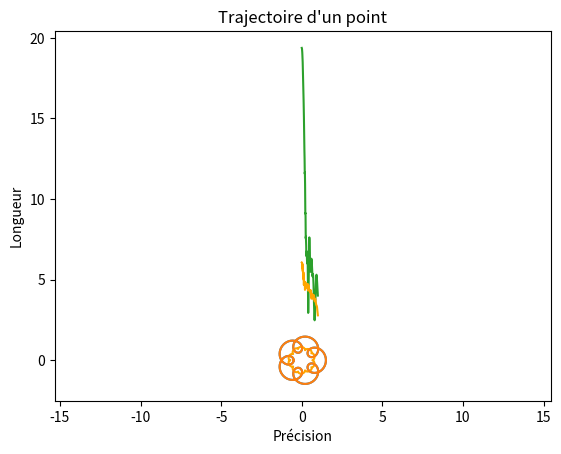

Source code (Python):
from math import cos, sin, pi
import matplotlib.pyplot as plt

# --------------------

# Part 1

b = 0.5
w = 6.0

def p(t):
    return (cos(t) + b*cos(w*t),
            sin(t) + b*sin(w*t))

def v(t):
    return (-sin(t) - b*w*sin(w*t),
            cos(t) + b*w*cos(w*t))
def a(t):
    return (-cos(t) - b*w*w*cos(w*t),
            -sin(t) - b*w*w*sin(w*t))

# Verification sur un exemple
t = 0.0
print("Position:", p(t))
print("Vitesse:", v(t))
print("Accélération:", a(t))

# --------------------

# Part 2

def linspace(valeurmin, valeurmax, pas): # renvoie une liste de valeurs entre valeurmin et valeurmax avec un pas donné
    Liste=[]
    while valeurmin <= valeurmax:
        Liste.append(valeurmin)
        valeurmin += pas
    return Liste

val_t = linspace(-pi, pi, 0.01*pi)

L= [p(t) for t in val_t]

# --------------------

# Part 3

plt.plot([L[i][0] for i in range(len(L))], [L[i][1] for i in range(len(L))], label='Trajectoire')
plt.xlabel('x')
plt.ylabel('y')
plt.axis('equal') # Pour que les axes soient à la même échelle
plt.title('Trajectoire d\'un point') # antislash pour éviter l'erreur de syntaxe
plt.grid()
plt.show()

# --------------------

# Part 4

# Définition de la fonction c (qui donne le centre de courbure)

def c(t): # Définit le centre de courbure en fonction de t
    composante_x = p(t)[0] - d(t) * v(t)[1]
    composante_y = p(t)[1] + d(t) * v(t)[0]
    return (composante_x, composante_y)

def d(t):
    numerateur = v(t)[0]**2 + v(t)[1]**2
    denominateur = v(t)[0]*a(t)[1] - v(t)[1]*a(t)[0]
    return numerateur / denominateur

# test de la fonction c
t = 0.0
print("Centre de courbure:", c(t))

# --------------------

# Part 5

# On calcul toute les coordonées des centres de courbure
C=[c(t) for t in val_t]


plt.plot([C[i][0] for i in range(len(C))], [C[i][1] for i in range(len(C))], label='Centre de courbure', color='orange')
plt.plot([L[i][0] for i in range(len(L))], [L[i][1] for i in range(len(L))], label='Trajectoire')
plt.xlabel('x')
plt.ylabel('y')
plt.axis('equal') # Pour que les axes soient à la même échelle
plt.title('Trajectoire d\'un point') # antislash pour éviter l'erreur de syntaxe
plt.grid()
plt.show()

# --------------------

# Part 6

def distance(p1, p2): # p1 et p2 sont des tuples (x, y)
    return ((p1[0] - p2[0])**2 + (p1[1] - p2[1])**2)**0.5

def longeur_courbe(liste_co): # liste_co est une liste de tuples (x, y) (comme L et C)
    longueur = 0.0
    for i in range(len(liste_co) - 1):
        longueur += distance(liste_co[i], liste_co[i + 1])
    
    longueur += distance(liste_co[-1], liste_co[0])  # Pour fermer la courbe
    return longueur

print("Longueur de la courbe:", longeur_courbe(L))
print("Longueur de la dévelopé:", longeur_courbe(C))

# Ce qui a été fait correspond à une valeur de delta_précise
# pour avoir une evolution on peut faire comme ça

L_evo_longueur = []
C_evo_longueur = []

for precision in linspace(0.001, 1, 0.001):
    val_t_evo = (linspace(-pi, pi, precision*pi))
    L_evo = [p(t) for t in val_t_evo]
    C_evo = [c(t) for t in val_t_evo]

    L_evo_longueur.append((longeur_courbe(L_evo), precision))
    C_evo_longueur.append((longeur_courbe(C_evo), precision))

plt.plot([L_evo_longueur[i][1] for i in range(len(L_evo_longueur))], [L_evo_longueur[i][0] for i in range(len(L_evo_longueur))], label='Longueur de la trajectoire')
plt.plot([C_evo_longueur[i][1] for i in range(len(C_evo_longueur))], [C_evo_longueur[i][0] for i in range(len(C_evo_longueur))], label='Longueur de la développée', color='orange') 
plt.xlabel('Précision')
plt.ylabel('Longueur')
plt.show()


# Les distances augmentent lorsqu'on diminue la précision
# Logique
# On peut aussi faire ça avec les frontières des pays :
# Si on detourait chaque grain de sable, la distance serait enorme
# Alors qui si on utilser des polygones grand et simple, la distance serait plus courte

